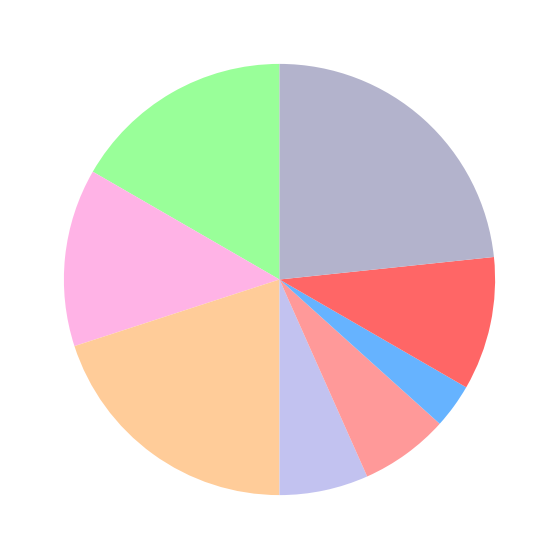

Reproduce this figure in Python.
import matplotlib.pyplot as plt

# Define the data with additional data series
percentages = [25, 20, 30, 10, 10, 5, 15, 35]

# Adjust colors for the new data segments
colors = [
    '#99ff99', '#ffb3e6', '#ffcc99', '#c2c2f0',
    '#ff9999', '#66b3ff', '#ff6666', '#b3b3cc'
]

# Create pie chart
fig, ax = plt.subplots(figsize=(10, 7))

ax.pie(
    percentages,
    startangle=90,
    colors=colors
)

plt.show()
